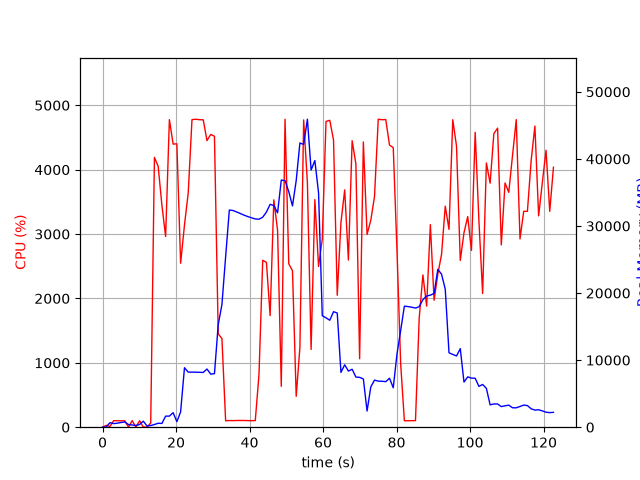

The data file committed next to this chart (first rows):
elapsed_time, nproc, cpu, mem_real, mem_virtual
3.7670135498046875e-05, 1, 0.0, 7.98, 3185
1.006, 2, 28.8, 46.26, 159.2
2.014, 4, 12.9, 674.4, 2310
3.022, 3, 101.1, 535.6, 1925
4.03, 3, 100.0, 600.2, 1925
5.04, 3, 99.2, 701.4, 2021
6.049, 3, 100.2, 786.9, 2139
7.057, 5, 1.0, 389.3, 2150
8.065, 3, 102.2, 332.5, 1555
9.073, 3, 1.0, 262.1, 1491
10.08, 3, 100.3, 406.4, 1654
11.09, 6, 2.0, 901.8, 2973
12.1, 3, 2.0, 170.7, 1438
13.11, 1, 65.5, 250.4, 4411
14.12, 1, 4191, 401.2, 4731
15.14, 1, 4053, 588.4, 4767
16.15, 1, 3446, 559.5, 5339
17.17, 1, 2962, 1652, 6619
18.19, 1, 4777, 1652, 6619
19.2, 1, 4397, 2166, 8163
20.22, 1, 4402, 821.7, 8163
21.24, 1, 2547, 2289, 8735
22.29, 1, 3140, 8867, 18269
23.32, 1, 3641, 8212, 18269
24.33, 1, 4777, 8212, 18269
25.35, 1, 4784, 8202, 18269
26.37, 1, 4776, 8185, 18269
27.4, 1, 4774, 8163, 18269
28.42, 1, 4452, 8675, 18269
29.43, 1, 4547, 7909, 18269
30.45, 1, 4520, 7985, 20151
31.47, 1, 1450, 15287, 31961
32.48, 1, 1377, 18291, 52441
33.49, 1, 100.1, 25411, 52441
34.5, 1, 103.2, 32382, 52441
35.51, 1, 102.2, 32307, 52441
36.51, 1, 104.2, 32087, 52441
37.52, 1, 104.2, 31851, 52441
38.53, 1, 104.2, 31609, 52441
39.54, 1, 102.3, 31402, 52441
40.54, 1, 101.2, 31223, 52441
41.56, 1, 102.0, 31048, 52441
42.57, 1, 818.1, 31014, 52441
43.58, 1, 2593, 31308, 52441
44.59, 1, 2560, 32078, 52441
45.6, 1, 1734, 33230, 52441
46.61, 1, 3532, 33046, 52441
47.63, 1, 3058, 31966, 77017
48.63, 1, 634.9, 36849, 77017
49.65, 1, 4783, 36765, 77017
50.67, 1, 2537, 35107, 77017
51.68, 1, 2429, 32996, 77017
52.69, 1, 479.6, 36760, 77017
53.7, 1, 1238, 42378, 77017
54.72, 1, 4773, 42163, 77017
55.74, 1, 3793, 45923, 78051
56.75, 1, 1208, 38342, 78051
57.77, 1, 3535, 39760, 78051
58.78, 1, 2496, 34917, 78051
59.79, 1, 2922, 16619, 78051
... 62 more rows
